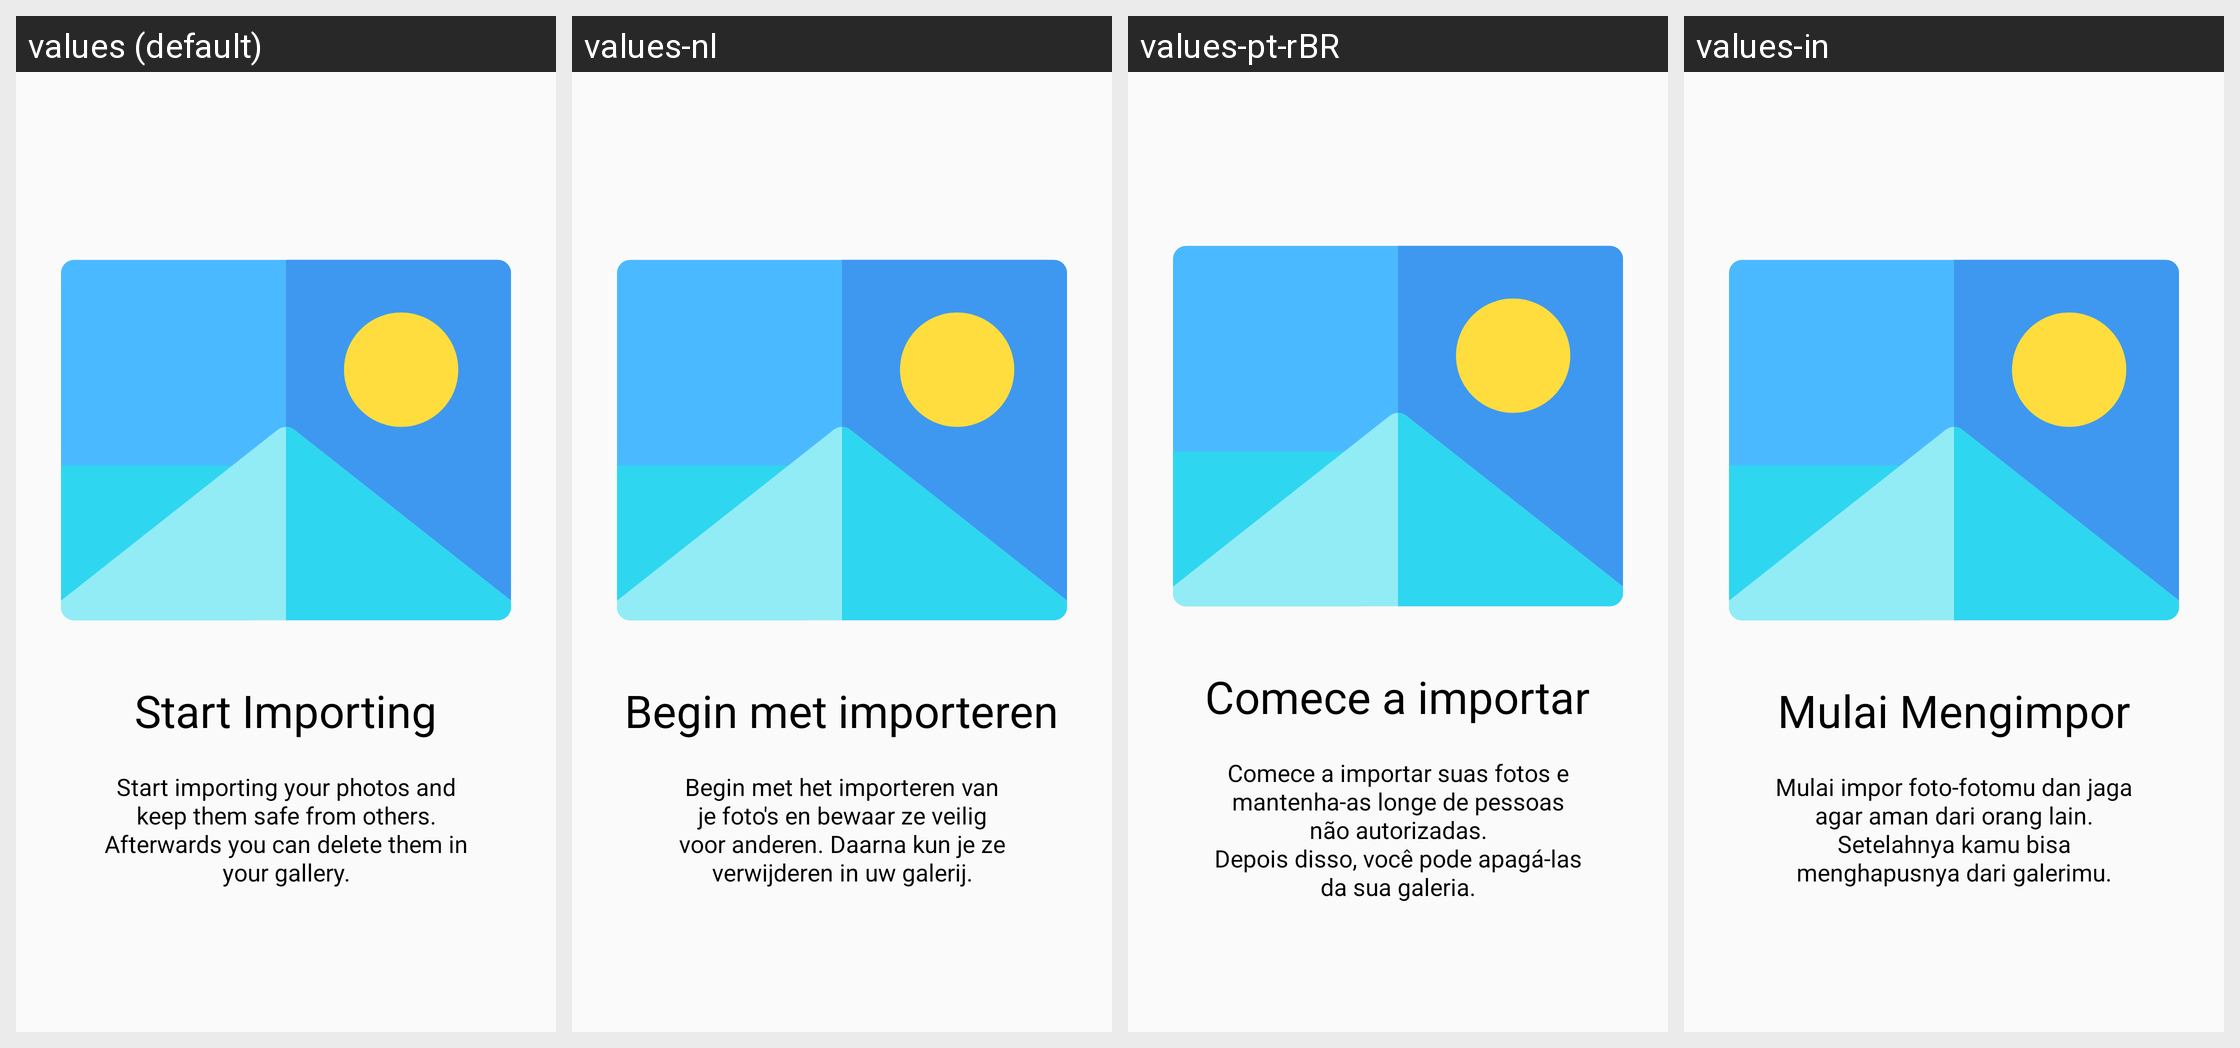

This grid shows one Android layout under several languages. Give, for every string resource on the screen, its name, the default text and each shown locale's text.
Android screen res/layout/fragment_onboarding_slide_3.xml rendered under 4 locales, left to right: values (default), values-nl, values-pt-rBR, values-in. Device: Nexus 5 (rendered at 1080×1920; each locale shown at half size, 540×960, under a caption strip naming it); theme AppTheme.
Other locales in the repository, not shown: values-ar, values-de, values-es, values-fr, values-it, values-ru, values-tr, values-ur-rIN, values-zh-rCN.
Strings drawn on this screen, with the default value and each locale's value (text and hints the layout hard-codes, and strings that could not be matched under every locale, appear in the picture but are not listed):

onboarding_slide3_title
  values: Start Importing
  values-nl: Begin met importeren
  values-pt-rBR: Comece a importar
  values-in: Mulai Mengimpor

onboarding_slide3_description
  values: Start importing your photos and keep them safe from others.
      Afterwards you can delete them in your gallery.
  values-nl: Begin met het importeren van je foto's en bewaar ze veilig voor anderen. Daarna kun je ze verwijderen in uw galerij.
  values-pt-rBR: Comece a importar suas fotos e mantenha-as longe de pessoas não autorizadas.
      Depois disso, você pode apagá-las da sua galeria.
  values-in: Mulai impor foto-fotomu dan jaga agar aman dari orang lain.
      Setelahnya kamu bisa menghapusnya dari galerimu.
